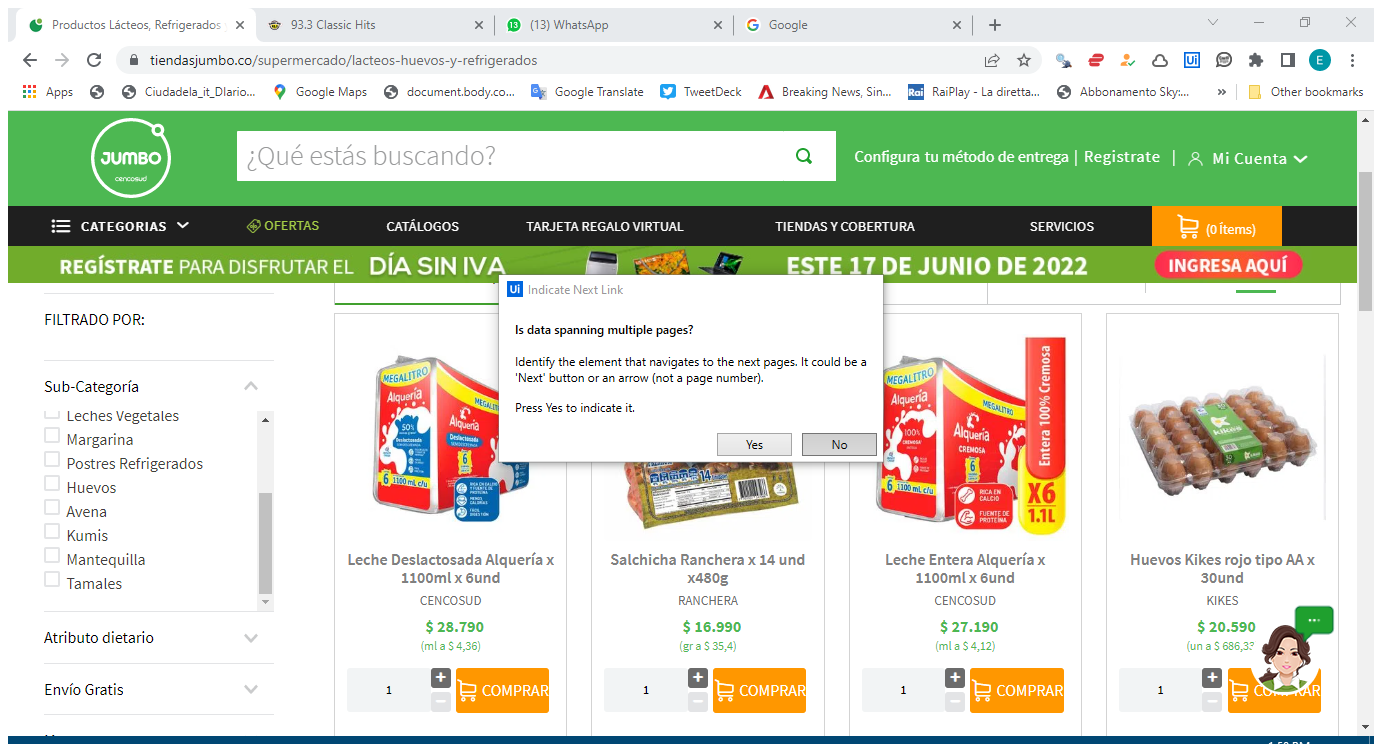
Workflow: C6_Jumbo_GetSubCategoria

Step 1 [then]: Attach in_JumboLandingPage

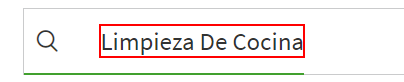
Step 2 [try]: get-text from the heading

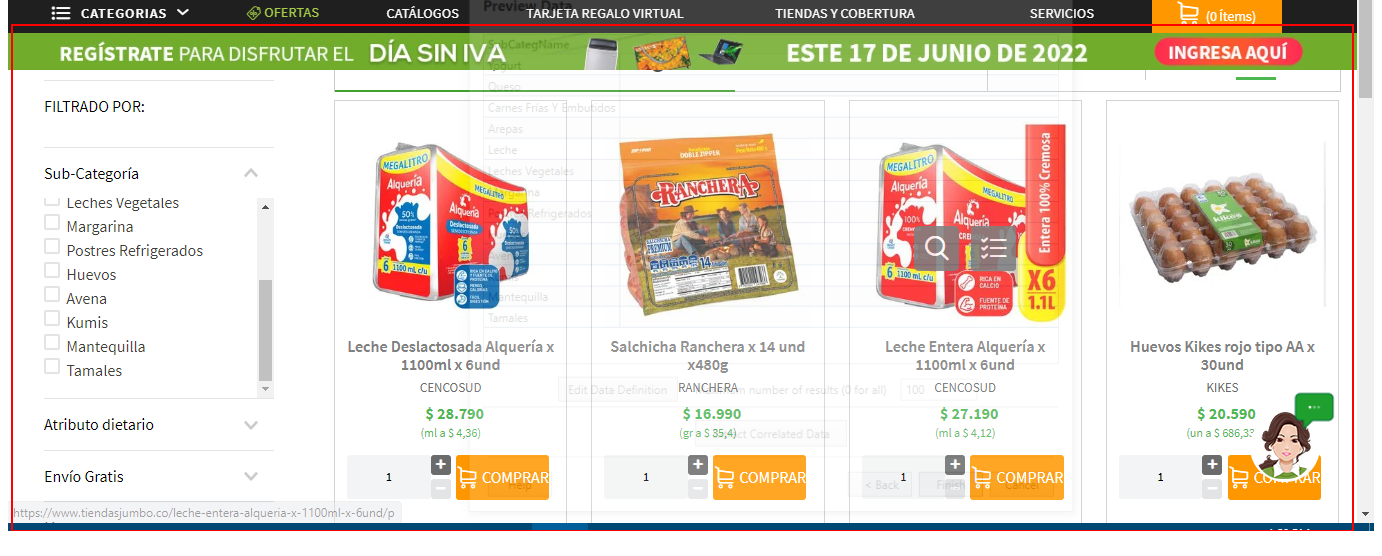
Step 3 [then]: get-text from the element